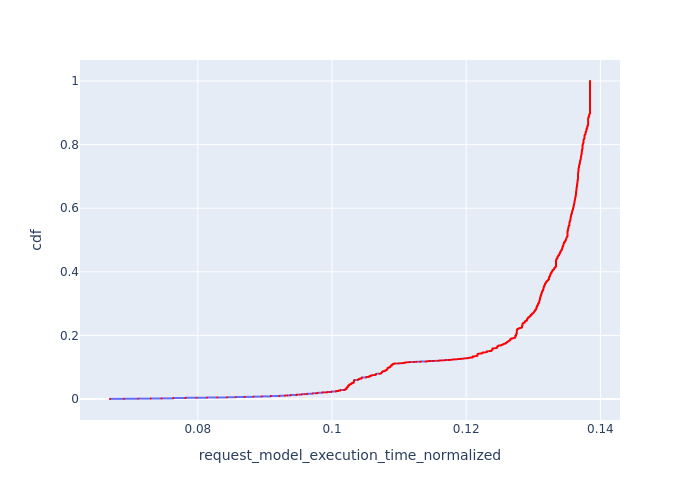

The file beside this chart, header and first rows:
, Request Id, request_model_execution_time_normalized, cdf
0, 1, 0.06691, 8.134710811030668e-05
1, 5, 0.06691, 0.0001627
2, 9, 0.06691, 0.000244
3, 11, 0.06691, 0.0003254
4, 12, 0.06691, 0.0004067
5, 13, 0.06691, 0.0004881
6, 21, 0.06902, 0.0005694
7, 22, 0.06902, 0.0006508
8, 23, 0.06902, 0.0007321
9, 24, 0.06902, 0.0008135
10, 27, 0.06902, 0.0008948
11, 33, 0.06902, 0.0009762
12, 40, 0.07113, 0.001058
13, 42, 0.07113, 0.001139
14, 51, 0.07113, 0.00122
15, 52, 0.07113, 0.001302
16, 58, 0.07299, 0.001383
17, 64, 0.07299, 0.001464
18, 71, 0.07299, 0.001546
19, 75, 0.07299, 0.001627
20, 77, 0.0746, 0.001708
21, 78, 0.0746, 0.00179
22, 80, 0.0746, 0.001871
23, 82, 0.0746, 0.001952
24, 85, 0.0746, 0.002034
25, 86, 0.0746, 0.002115
26, 88, 0.0746, 0.002196
27, 99, 0.07634, 0.002278
28, 100, 0.07634, 0.002359
29, 101, 0.07634, 0.00244
30, 102, 0.07634, 0.002522
31, 104, 0.07634, 0.002603
32, 106, 0.07634, 0.002684
33, 107, 0.07634, 0.002766
34, 109, 0.07634, 0.002847
35, 111, 0.07634, 0.002928
36, 112, 0.07634, 0.00301
37, 113, 0.07634, 0.003091
38, 114, 0.07817, 0.003173
39, 117, 0.07817, 0.003254
40, 119, 0.07817, 0.003335
41, 120, 0.07817, 0.003417
42, 122, 0.07817, 0.003498
43, 123, 0.07817, 0.003579
44, 126, 0.07817, 0.003661
45, 130, 0.07817, 0.003742
46, 132, 0.07817, 0.003823
47, 141, 0.07979, 0.003905
48, 148, 0.07979, 0.003986
49, 153, 0.08136, 0.004067
50, 157, 0.08136, 0.004149
51, 160, 0.08136, 0.00423
52, 161, 0.08136, 0.004311
53, 168, 0.08136, 0.004393
54, 169, 0.08136, 0.004474
55, 175, 0.0829, 0.004555
56, 176, 0.0829, 0.004637
57, 181, 0.0829, 0.004718
58, 184, 0.0829, 0.004799
59, 185, 0.0829, 0.004881
... 12,233 more rows
